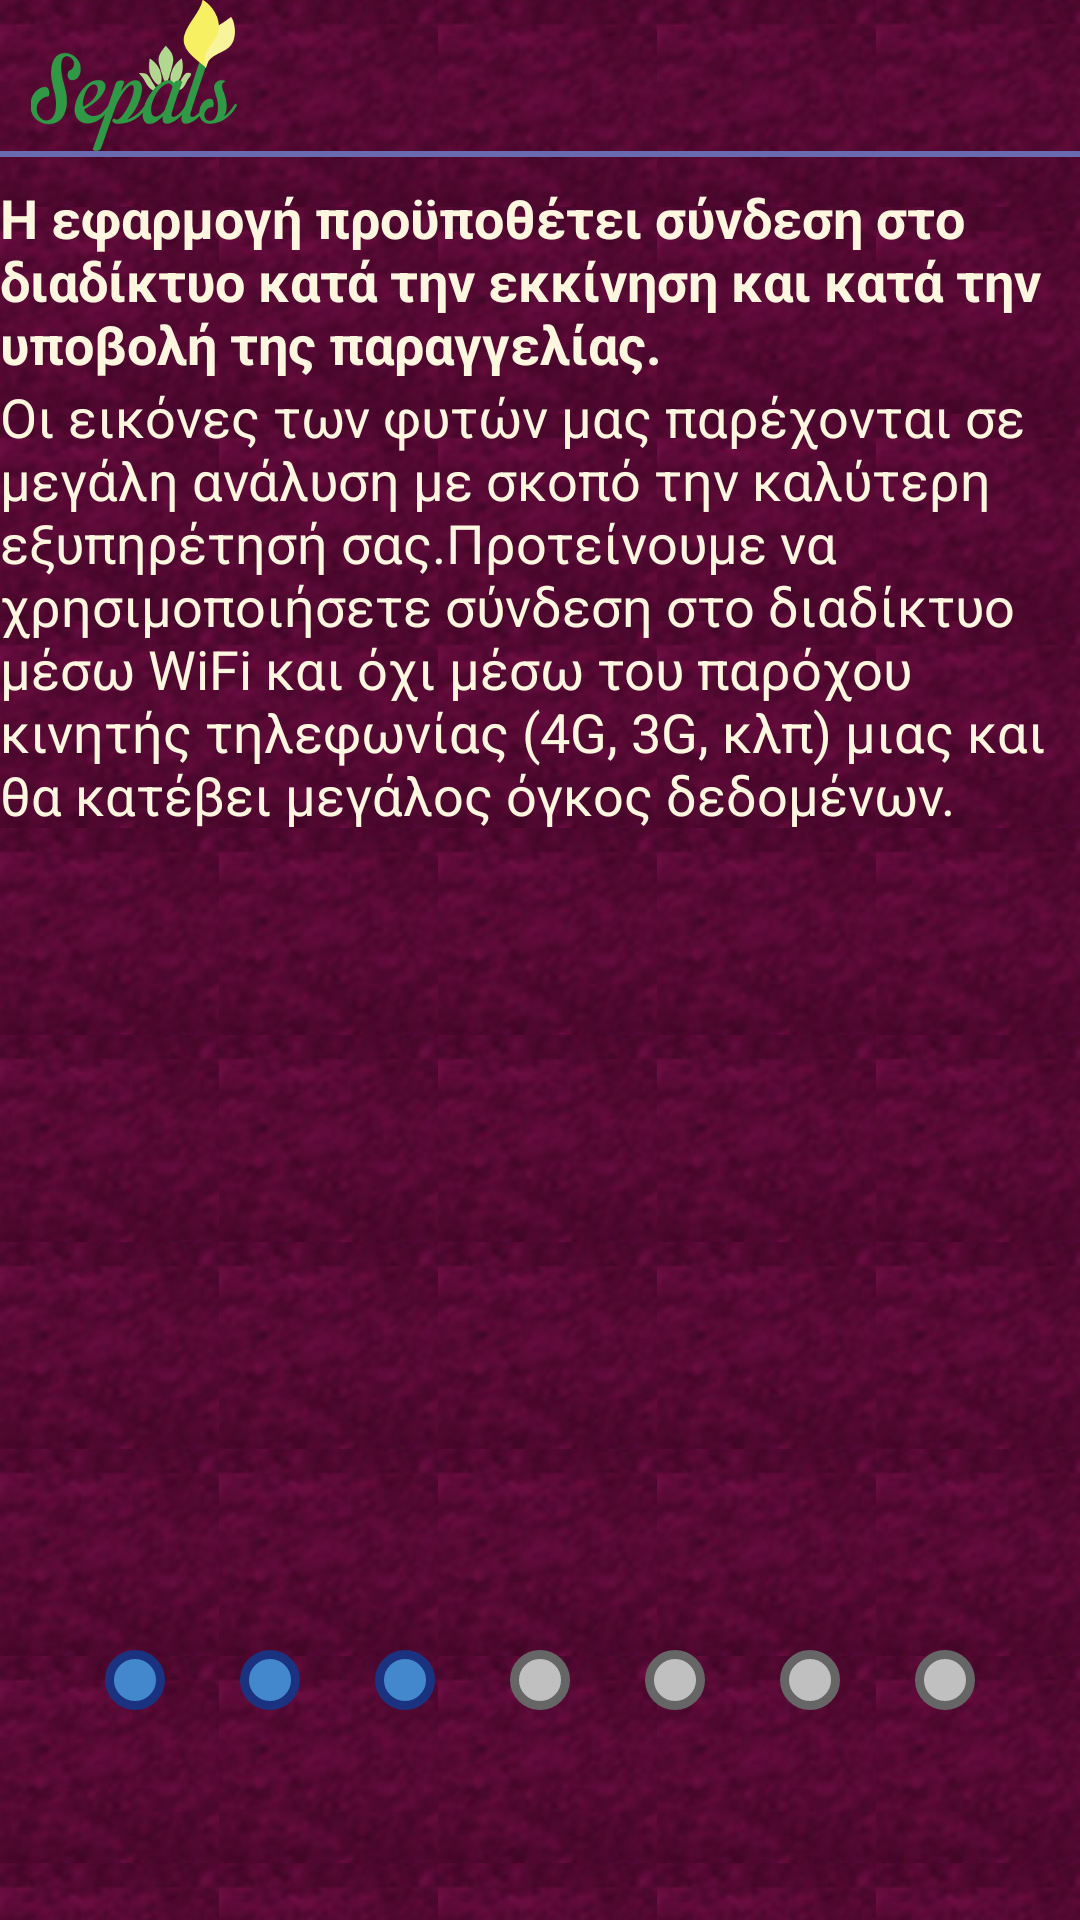

Reconstruct the res/layout file that produces this screen, plus the resources it refers to.
<!-- AndroidManifest.xml: fallback theme Theme.MaterialComponents.DayNight.NoActionBar -->
<!-- res/layout/fragment_info_network.xml -->
<RelativeLayout xmlns:android="http://schemas.android.com/apk/res/android"
    xmlns:tools="http://schemas.android.com/tools"
    android:layout_width="match_parent"
    android:layout_height="match_parent"
    android:background="@drawable/background"
    tools:context="${relativePackage}.${activityClass}" >

    <ImageView
        android:id="@+id/logo_actionbar_imageview"
        android:layout_width="wrap_content"
        android:layout_height="wrap_content"
        android:layout_marginLeft="@dimen/custom_actionbar_icon_left_margin"
        android:adjustViewBounds="true"
        android:maxWidth="@dimen/custom_actionbar_icon_width"
        android:maxHeight="@dimen/custom_actionbar_icon_height"
        android:src="@drawable/logo" />

    <View
        android:id="@+id/actionbar_divisor"
        android:layout_width="fill_parent"
        android:layout_height="@dimen/custom_actionbar_divisor_height"
        android:layout_below="@+id/logo_actionbar_imageview"
        android:background="@color/purple_actionbar_divisor" />

    <TextView
        android:id="@+id/intro_network_title_textview"
        style="@style/IntroFont.Title"
        android:layout_width="wrap_content"
        android:layout_height="wrap_content"
        android:layout_marginTop="@dimen/custom_actionbar_bottom_margin"
        android:layout_below="@+id/logo_actionbar_imageview"
        android:text="@string/intro_network_title" />

    <TextView
        android:id="@+id/intro_network_description_textview"
        style="@style/IntroFont.Description"
        android:layout_width="wrap_content"
        android:layout_height="wrap_content"
        android:layout_alignLeft="@+id/intro_network_title_textview"
        android:layout_below="@+id/intro_network_title_textview"
        android:text="@string/intro_network_description" />

    <LinearLayout
        android:layout_width="wrap_content"
        android:layout_height="wrap_content"
        android:layout_alignParentBottom="true"
        android:layout_centerHorizontal="true"
        android:layout_marginBottom="@dimen/dots_bottom_margin"
        android:orientation="horizontal" >

        <View
            android:id="@+id/circle_blue_0_view"
            android:layout_width="@dimen/circle_size"
            android:layout_height="@dimen/circle_size"
            android:background="@drawable/circle_blue" />

        <View
            android:id="@+id/circle_blue_1_view"
            android:layout_width="@dimen/circle_size"
            android:layout_height="@dimen/circle_size"
            android:layout_marginLeft="@dimen/circle_gap"
            android:background="@drawable/circle_blue" />

        <View
            android:id="@+id/circle_blue_2_view"
            android:layout_width="@dimen/circle_size"
            android:layout_height="@dimen/circle_size"
            android:layout_marginLeft="@dimen/circle_gap"
            android:background="@drawable/circle_blue" />

        <View
            android:id="@+id/circle_grey_0_view"
            android:layout_width="@dimen/circle_size"
            android:layout_height="@dimen/circle_size"
            android:layout_marginLeft="@dimen/circle_gap"
            android:background="@drawable/circle_grey" />

        <View
            android:id="@+id/circle_grey_1_view"
            android:layout_width="@dimen/circle_size"
            android:layout_height="@dimen/circle_size"
            android:layout_marginLeft="@dimen/circle_gap"
            android:background="@drawable/circle_grey" />

        <View
            android:id="@+id/circle_grey_2_view"
            android:layout_width="@dimen/circle_size"
            android:layout_height="@dimen/circle_size"
            android:layout_marginLeft="@dimen/circle_gap"
            android:background="@drawable/circle_grey" />

        <View
            android:id="@+id/circle_grey_3_view"
            android:layout_width="@dimen/circle_size"
            android:layout_height="@dimen/circle_size"
            android:layout_marginLeft="@dimen/circle_gap"
            android:background="@drawable/circle_grey" />
    </LinearLayout>

</RelativeLayout>
<!-- resources referenced by this layout -->
<resources>
  <item name="purple_actionbar_divisor" type="color">#696AB0</item>
  <dimen name="circle_gap">25dp</dimen>
  <dimen name="circle_size">20dp</dimen>
  <dimen name="custom_actionbar_bottom_margin">10dp</dimen>
  <dimen name="custom_actionbar_divisor_height">2dp</dimen>
  <dimen name="custom_actionbar_icon_height">70dp</dimen>
  <dimen name="custom_actionbar_icon_left_margin">10dp</dimen>
  <dimen name="custom_actionbar_icon_width">70dp</dimen>
  <dimen name="dots_bottom_margin">70dp</dimen>
  <!-- drawable background (drawable) -->
  <?xml version="1.0" encoding="utf-8"?>
  <bitmap xmlns:android="http://schemas.android.com/apk/res/android"
      android:src="@drawable/background_particle"
      android:tileMode="repeat"
      android:dither="true"
  />
  <!-- drawable circle_blue (drawable) -->
  <?xml version="1.0" encoding="utf-8"?>
  <shape xmlns:android="http://schemas.android.com/apk/res/android"
      android:shape="oval">
      <solid
          android:angle="270"
          android:color="#4388CC" />
  
      <stroke
          android:width="3dp"
          android:color="#1B3280" />
  
  </shape>
  <!-- drawable circle_grey (drawable) -->
  <?xml version="1.0" encoding="utf-8"?>
  <shape xmlns:android="http://schemas.android.com/apk/res/android"
      android:shape="oval" >
  
      <solid
          android:angle="270"
          android:color="#C0C0C0" />
  
      <stroke
          android:width="3dp"
          android:color="#666666" />
  
  </shape>
  <!-- drawable logo: png bitmap (drawable-hdpi, 51871 bytes) -->
  <string name="intro_network_description">Οι εικόνες των φυτών μας παρέχονται σε μεγάλη ανάλυση με σκοπό την καλύτερη εξυπηρέτησή σας.Προτείνουμε να χρησιμοποιήσετε σύνδεση στο διαδίκτυο μέσω WiFi και όχι μέσω του παρόχου κινητής τηλεφωνίας (4G, 3G, κλπ) μιας και θα κατέβει μεγάλος όγκος δεδομένων.</string>
  <string name="intro_network_title">Η εφαρμογή προϋποθέτει σύνδεση στο διαδίκτυο κατά την εκκίνηση και κατά την υποβολή της παραγγελίας.</string>
  <style name="IntroFont.Description" parent="@style/IntroFont">
          <item name="android:textStyle">normal</item>
      </style>
  <style name="IntroFont.Title" parent="@style/IntroFont">
          <item name="android:textStyle">bold</item>
      </style>
  <!-- drawable background_particle: png bitmap (drawable, 7916 bytes) -->
  <style name="IntroFont" parent="@android:style/TextAppearance.Medium">
          <item name="android:layout_width">fill_parent</item>
          <item name="android:layout_height">wrap_content</item>
          <item name="android:textColor">#FFF6E0</item>
      </style>
</resources>
